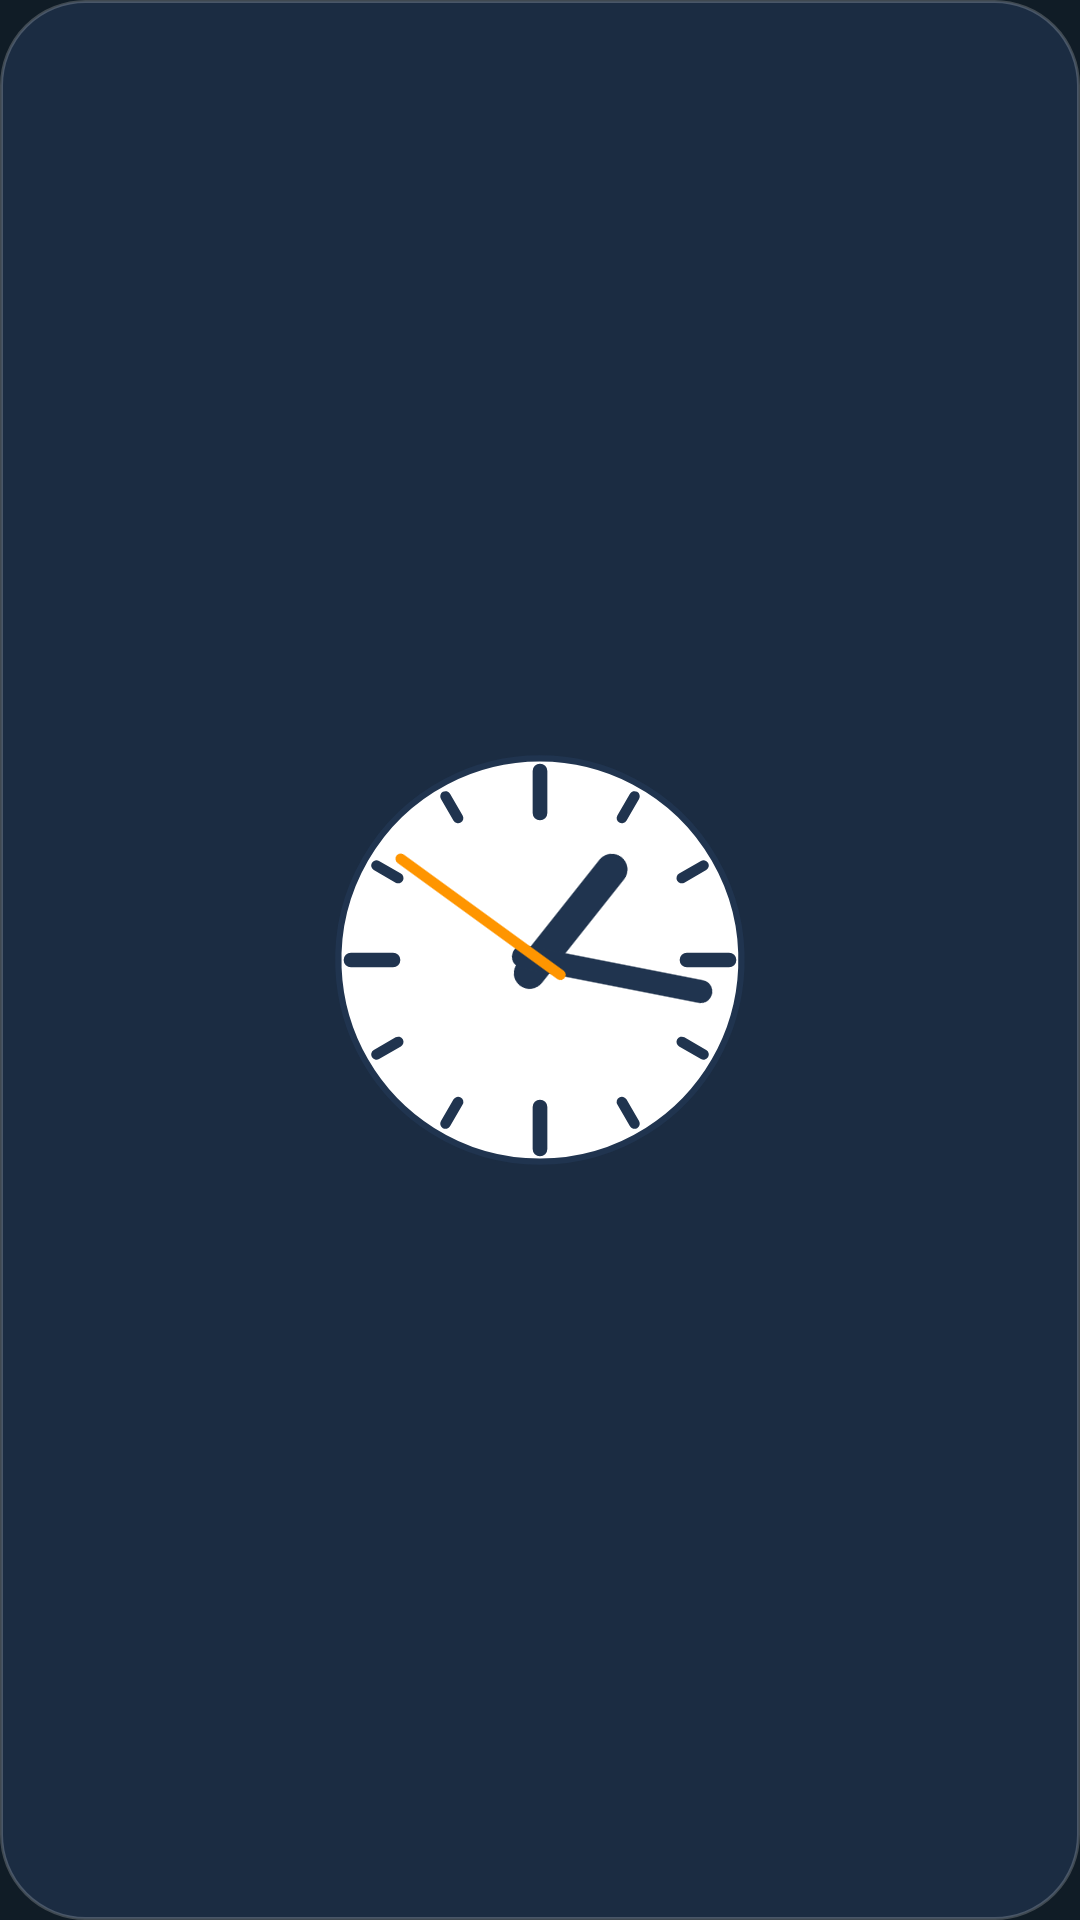

Here is an Android app screen rendered from its layout file. Give the layout XML and the strings, colors and styles it references.
<!-- AndroidManifest.xml: application theme AppTheme -->
<!-- res/layout/widget_analog_clock.xml -->
<LinearLayout xmlns:android="http://schemas.android.com/apk/res/android"
    android:id="@+id/widget_root"
    android:layout_width="match_parent" android:layout_height="match_parent"
    android:orientation="vertical" android:gravity="center"
    android:background="@drawable/widget_clock_background"
    android:padding="12dp">
    <AnalogClock android:id="@+id/widget_clock"
        android:layout_width="140dp" android:layout_height="140dp"
        android:dial="@drawable/widget_clock_dial"
        android:hand_hour="@drawable/widget_clock_hand_hour"
        android:hand_minute="@drawable/widget_clock_hand_minute"
        android:hand_second="@drawable/widget_clock_hand_second"/>
</LinearLayout>
<!-- resources referenced by this layout -->
<resources>
  <!-- drawable widget_clock_background (drawable) -->
  <shape xmlns:android="http://schemas.android.com/apk/res/android" android:shape="rectangle">
      <solid android:color="#b320344f"/>
      <stroke android:width="1dp" android:color="#33ffffff"/>
      <corners android:radius="28dp"/>
  </shape>
  <!-- drawable widget_clock_dial (drawable) -->
  <vector xmlns:android="http://schemas.android.com/apk/res/android"
      android:width="200dp" android:height="200dp"
      android:viewportWidth="200" android:viewportHeight="200">
      <path android:fillColor="#ffffff" android:pathData="M100,4 a96,96 0 1,1 -0.1,0 Z"/>
      <path android:fillColor="#00000000" android:strokeColor="#20344f" android:strokeWidth="3"
          android:pathData="M100,4 a96,96 0 1,1 -0.1,0 Z"/>
      <path android:fillColor="#00000000" android:strokeColor="#20344f" android:strokeWidth="7"
          android:strokeLineCap="round"
          android:pathData="M100,30 L100,10 M170,100 L190,100 M100,170 L100,190 M30,100 L10,100"/>
      <path android:fillColor="#00000000" android:strokeColor="#20344f" android:strokeWidth="5"
          android:strokeLineCap="round"
          android:pathData="M139,32.4 L145,22.1 M167.5,61 L177.9,55 M167.5,139 L177.9,145 M139,167.6 L145,177.9 M61,167.6 L55,177.9 M32.5,139 L22.1,145 M32.5,61 L22.1,55 M61,32.4 L55,22.1"/>
      <path android:fillColor="#20344f" android:pathData="M100,94 a6,6 0 1,1 -0.1,0 Z"/>
  </vector>
  <!-- drawable widget_clock_hand_hour (drawable) -->
  <vector xmlns:android="http://schemas.android.com/apk/res/android"
      android:width="200dp" android:height="200dp"
      android:viewportWidth="200" android:viewportHeight="200">
      <path android:fillColor="#00000000" android:strokeColor="#20344f" android:strokeWidth="15"
          android:strokeLineCap="round" android:pathData="M100,45 L100,108"/>
  </vector>
  <!-- drawable widget_clock_hand_minute (drawable) -->
  <vector xmlns:android="http://schemas.android.com/apk/res/android"
      android:width="200dp" android:height="200dp"
      android:viewportWidth="200" android:viewportHeight="200">
      <path android:fillColor="#00000000" android:strokeColor="#20344f" android:strokeWidth="11"
          android:strokeLineCap="round" android:pathData="M100,22 L100,108"/>
  </vector>
  <!-- drawable widget_clock_hand_second (drawable) -->
  <vector xmlns:android="http://schemas.android.com/apk/res/android"
      android:width="200dp" android:height="200dp"
      android:viewportWidth="200" android:viewportHeight="200">
      <path android:fillColor="#00000000" android:strokeColor="#ff9500" android:strokeWidth="5"
          android:strokeLineCap="round" android:pathData="M100,18 L100,112"/>
  </vector>
  <style name="AppTheme" parent="android:style/Theme.Material.NoActionBar">
      <item name="android:fontFamily">sans</item><item name="android:windowLightStatusBar">false</item>
      <item name="android:colorAccent">#8FD0B2</item><item name="android:windowActionModeOverlay">true</item>
      <item name="android:windowBackground">#101C26</item><item name="android:windowSoftInputMode">adjustResize</item>
  </style>
</resources>
